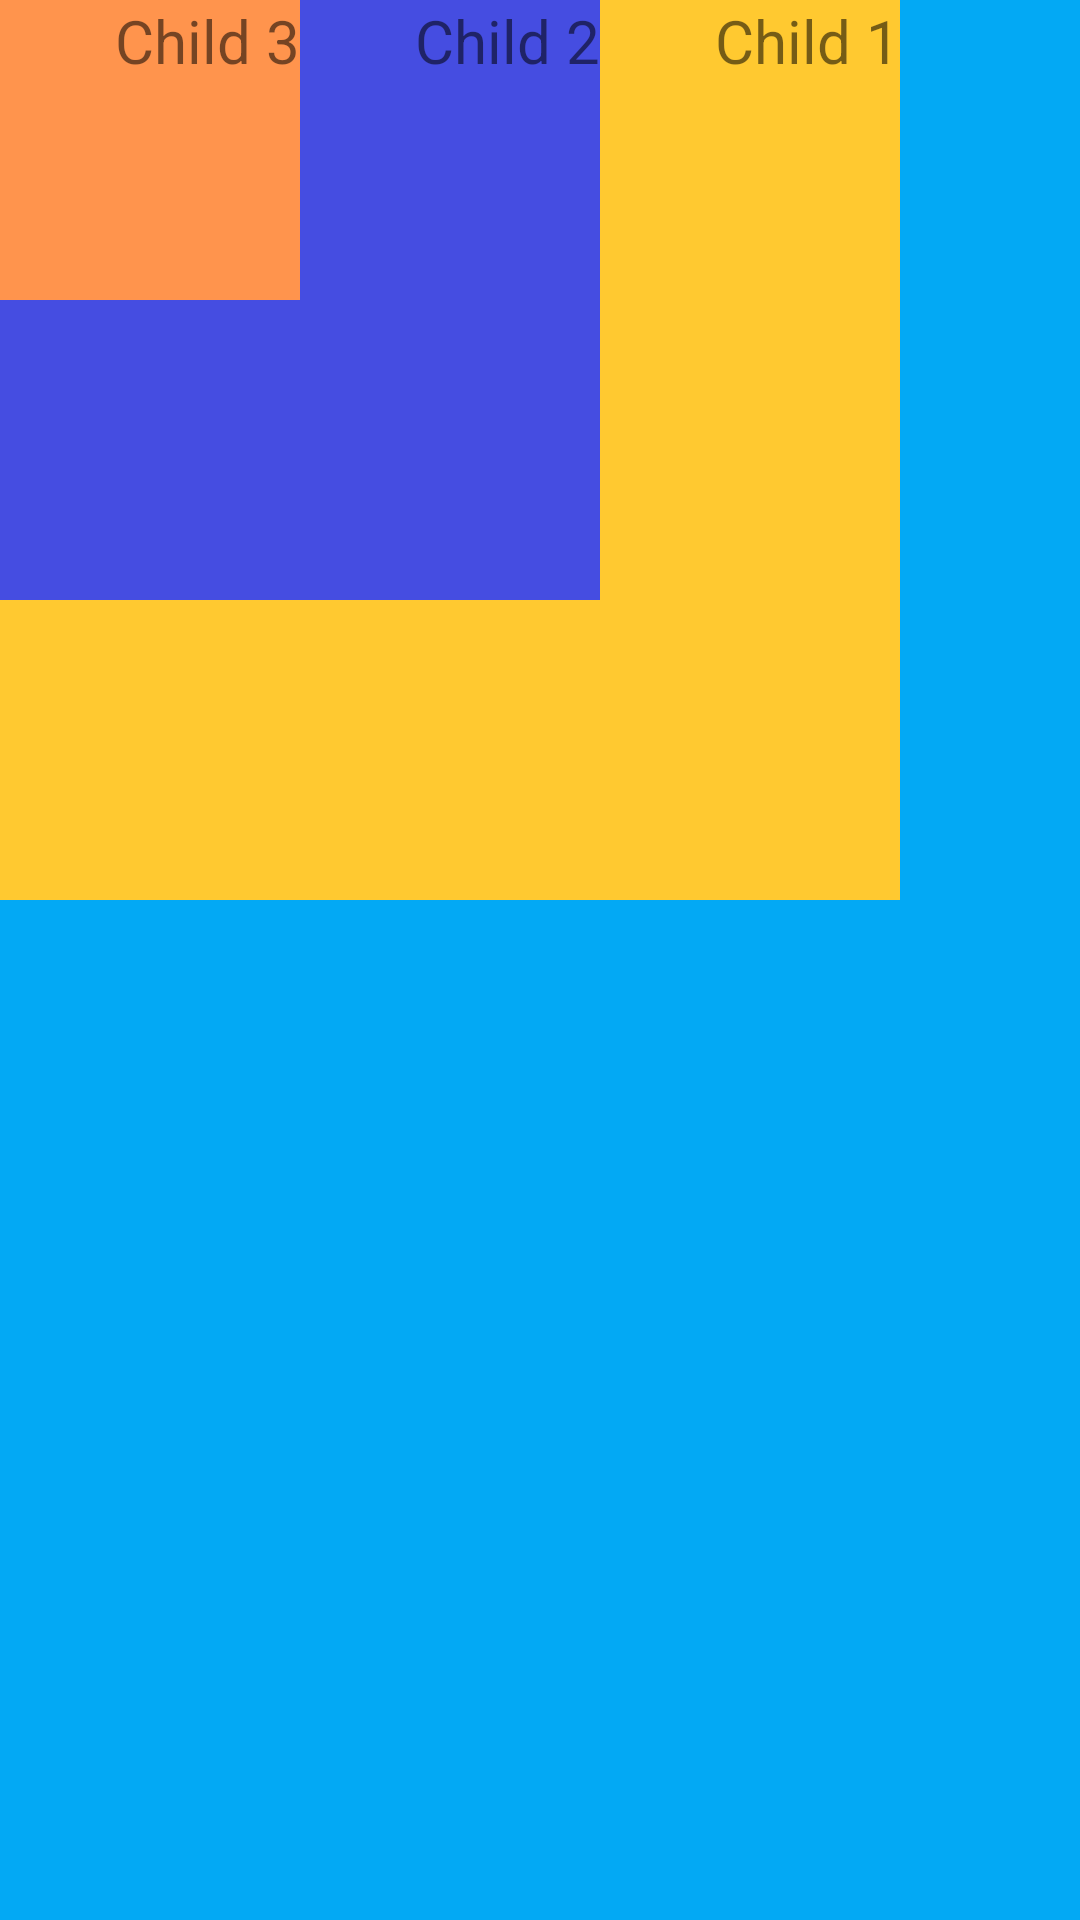

The Android layout XML behind this screen, and the referenced resources:
<!-- AndroidManifest.xml: application theme AppTheme -->
<!-- res/layout/activity_relative_layout.xml -->
<?xml version="1.0" encoding="utf-8"?>
<RelativeLayout xmlns:android="http://schemas.android.com/apk/res/android"
    android:orientation="vertical"
    android:layout_width="match_parent"
    android:layout_height="match_parent"
    android:background="@color/peter_river">

    <TextView
        android:layout_width="300dp"
        android:layout_height="300dp"
        android:gravity="right"
        android:textSize="20sp"
        android:background="@color/sun_flower"
        android:text="Child 1"/>

    <TextView
        android:layout_width="200dp"
        android:layout_height="200dp"
        android:gravity="right"
        android:textSize="20sp"
        android:background="@color/flat1"
        android:text="Child 2"/>

    <TextView
        android:layout_width="100dp"
        android:layout_height="100dp"
        android:gravity="right"
        android:textSize="20sp"
        android:background="@color/orange_flat"
        android:text="Child 3"/>


</RelativeLayout>
<!-- resources referenced by this layout -->
<resources>
  <color name="flat1">#454DE1</color>
  <color name="orange_flat">#FF944D</color>
  <color name="peter_river">#03A9F4</color>
  <color name="sun_flower">#FFC930</color>
  <style name="AppTheme" parent="Theme.AppCompat.Light.DarkActionBar">
          
          <item name="colorPrimary">@color/colorPrimary</item>
          <item name="colorPrimaryDark">@color/colorPrimaryDark</item>
          <item name="colorAccent">@color/colorAccent</item>
      </style>
  <color name="colorPrimary">#00F764</color>
  <color name="colorPrimaryDark">#303F9F</color>
  <color name="colorAccent">#FF4081</color>
</resources>
